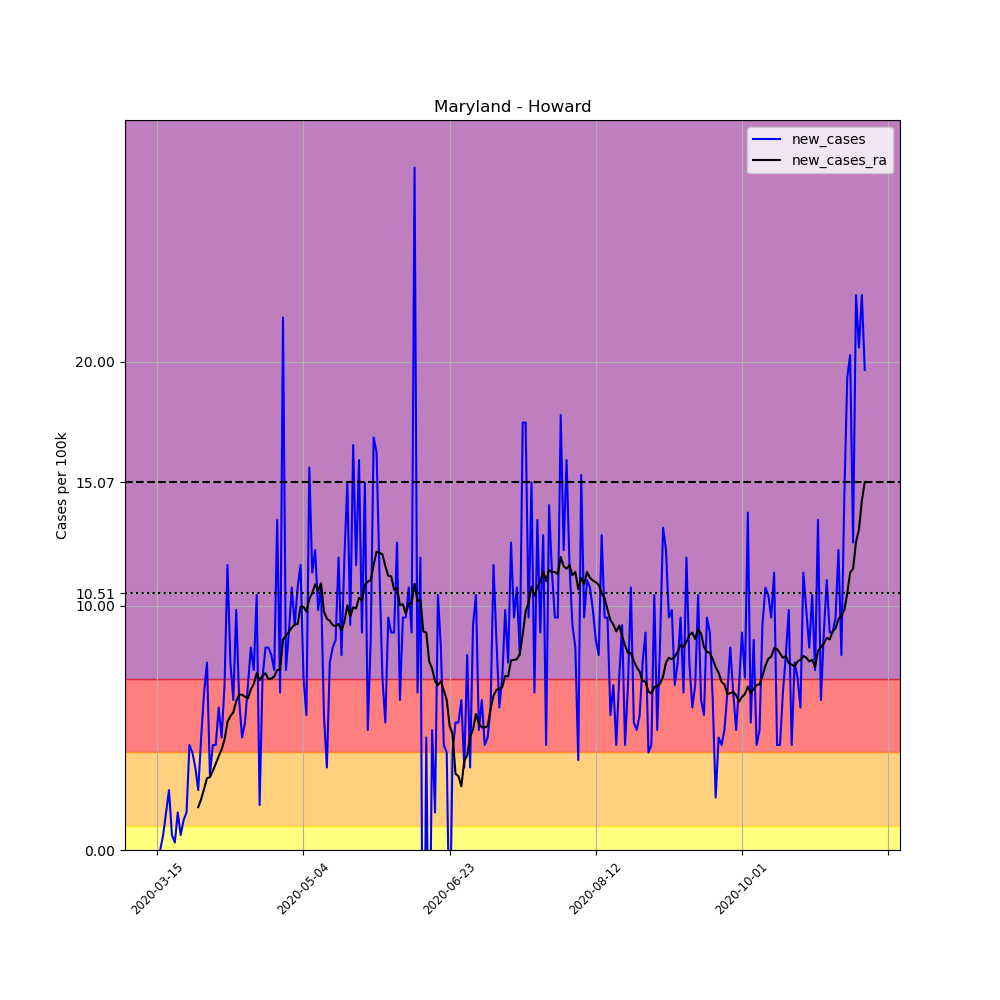

The data file committed next to this chart (first rows):
, date, county, state, fips, cases, deaths, COUNTY, STNAME, CTYNAME, POPESTIMATE2019, per_100k, new_cases, new_cases_ra
97771, 2020-03-15, Howard, Maryland, 24027, 1, 0, 27, Maryland, Howard, 325690, 0.307, , 
97772, 2020-03-16, Howard, Maryland, 24027, 1, 0, 27, Maryland, Howard, 325690, 0.307, 0.0, 
97773, 2020-03-17, Howard, Maryland, 24027, 3, 0, 27, Maryland, Howard, 325690, 0.9211, 0.6141, 
97774, 2020-03-18, Howard, Maryland, 24027, 8, 0, 27, Maryland, Howard, 325690, 2.456, 1.535, 
97775, 2020-03-19, Howard, Maryland, 24027, 16, 0, 27, Maryland, Howard, 325690, 4.913, 2.456, 
97776, 2020-03-20, Howard, Maryland, 24027, 18, 0, 27, Maryland, Howard, 325690, 5.527, 0.6141, 
97777, 2020-03-21, Howard, Maryland, 24027, 19, 0, 27, Maryland, Howard, 325690, 5.834, 0.307, 
97778, 2020-03-22, Howard, Maryland, 24027, 24, 0, 27, Maryland, Howard, 325690, 7.369, 1.535, 
97779, 2020-03-23, Howard, Maryland, 24027, 26, 0, 27, Maryland, Howard, 325690, 7.983, 0.6141, 
97780, 2020-03-24, Howard, Maryland, 24027, 30, 0, 27, Maryland, Howard, 325690, 9.211, 1.228, 
97781, 2020-03-25, Howard, Maryland, 24027, 35, 0, 27, Maryland, Howard, 325690, 10.75, 1.535, 
97782, 2020-03-26, Howard, Maryland, 24027, 49, 0, 27, Maryland, Howard, 325690, 15.04, 4.299, 
97783, 2020-03-27, Howard, Maryland, 24027, 62, 0, 27, Maryland, Howard, 325690, 19.04, 3.992, 
97784, 2020-03-28, Howard, Maryland, 24027, 73, 0, 27, Maryland, Howard, 325690, 22.41, 3.377, 
97785, 2020-03-29, Howard, Maryland, 24027, 81, 0, 27, Maryland, Howard, 325690, 24.87, 2.456, 1.755
97786, 2020-03-30, Howard, Maryland, 24027, 96, 1, 27, Maryland, Howard, 325690, 29.48, 4.606, 2.083
97787, 2020-03-31, Howard, Maryland, 24027, 117, 2, 27, Maryland, Howard, 325690, 35.92, 6.448, 2.5
97788, 2020-04-01, Howard, Maryland, 24027, 142, 2, 27, Maryland, Howard, 325690, 43.6, 7.676, 2.939
97789, 2020-04-02, Howard, Maryland, 24027, 152, 2, 27, Maryland, Howard, 325690, 46.67, 3.07, 2.983
97790, 2020-04-03, Howard, Maryland, 24027, 166, 2, 27, Maryland, Howard, 325690, 50.97, 4.299, 3.246
97791, 2020-04-04, Howard, Maryland, 24027, 180, 3, 27, Maryland, Howard, 325690, 55.27, 4.299, 3.531
97792, 2020-04-05, Howard, Maryland, 24027, 199, 3, 27, Maryland, Howard, 325690, 61.1, 5.834, 3.838
97793, 2020-04-06, Howard, Maryland, 24027, 214, 3, 27, Maryland, Howard, 325690, 65.71, 4.606, 4.123
97794, 2020-04-07, Howard, Maryland, 24027, 236, 3, 27, Maryland, Howard, 325690, 72.46, 6.755, 4.518
97795, 2020-04-08, Howard, Maryland, 24027, 274, 3, 27, Maryland, Howard, 325690, 84.13, 11.67, 5.242
97796, 2020-04-09, Howard, Maryland, 24027, 299, 4, 27, Maryland, Howard, 325690, 91.81, 7.676, 5.483
97797, 2020-04-10, Howard, Maryland, 24027, 319, 5, 27, Maryland, Howard, 325690, 97.95, 6.141, 5.636
97798, 2020-04-11, Howard, Maryland, 24027, 351, 6, 27, Maryland, Howard, 325690, 107.8, 9.825, 6.097
97799, 2020-04-12, Howard, Maryland, 24027, 371, 6, 27, Maryland, Howard, 325690, 113.9, 6.141, 6.36
97800, 2020-04-13, Howard, Maryland, 24027, 386, 8, 27, Maryland, Howard, 325690, 118.5, 4.606, 6.36
97801, 2020-04-14, Howard, Maryland, 24027, 403, 9, 27, Maryland, Howard, 325690, 123.7, 5.22, 6.272
97802, 2020-04-15, Howard, Maryland, 24027, 425, 10, 27, Maryland, Howard, 325690, 130.5, 6.755, 6.207
97803, 2020-04-16, Howard, Maryland, 24027, 452, 11, 27, Maryland, Howard, 325690, 138.8, 8.29, 6.579
97804, 2020-04-17, Howard, Maryland, 24027, 476, 11, 27, Maryland, Howard, 325690, 146.2, 7.369, 6.799
97805, 2020-04-18, Howard, Maryland, 24027, 510, 12, 27, Maryland, Howard, 325690, 156.6, 10.44, 7.237
97806, 2020-04-19, Howard, Maryland, 24027, 516, 12, 27, Maryland, Howard, 325690, 158.4, 1.842, 6.952
97807, 2020-04-20, Howard, Maryland, 24027, 539, 13, 27, Maryland, Howard, 325690, 165.5, 7.062, 7.128
97808, 2020-04-21, Howard, Maryland, 24027, 566, 13, 27, Maryland, Howard, 325690, 173.8, 8.29, 7.237
97809, 2020-04-22, Howard, Maryland, 24027, 593, 14, 27, Maryland, Howard, 325690, 182.1, 8.29, 6.996
97810, 2020-04-23, Howard, Maryland, 24027, 619, 15, 27, Maryland, Howard, 325690, 190.1, 7.983, 7.018
97811, 2020-04-24, Howard, Maryland, 24027, 643, 15, 27, Maryland, Howard, 325690, 197.4, 7.369, 7.106
97812, 2020-04-25, Howard, Maryland, 24027, 687, 16, 27, Maryland, Howard, 325690, 210.9, 13.51, 7.369
97813, 2020-04-26, Howard, Maryland, 24027, 708, 16, 27, Maryland, Howard, 325690, 217.4, 6.448, 7.391
97814, 2020-04-27, Howard, Maryland, 24027, 779, 17, 27, Maryland, Howard, 325690, 239.2, 21.8, 8.619
97815, 2020-04-28, Howard, Maryland, 24027, 803, 18, 27, Maryland, Howard, 325690, 246.6, 7.369, 8.773
97816, 2020-04-29, Howard, Maryland, 24027, 832, 19, 27, Maryland, Howard, 325690, 255.5, 8.904, 8.926
97817, 2020-04-30, Howard, Maryland, 24027, 867, 19, 27, Maryland, Howard, 325690, 266.2, 10.75, 9.102
97818, 2020-05-01, Howard, Maryland, 24027, 897, 19, 27, Maryland, Howard, 325690, 275.4, 9.211, 9.233
97819, 2020-05-02, Howard, Maryland, 24027, 932, 20, 27, Maryland, Howard, 325690, 286.2, 10.75, 9.255
97820, 2020-05-03, Howard, Maryland, 24027, 970, 20, 27, Maryland, Howard, 325690, 297.8, 11.67, 9.957
97821, 2020-05-04, Howard, Maryland, 24027, 993, 22, 27, Maryland, Howard, 325690, 304.9, 7.062, 9.957
97822, 2020-05-05, Howard, Maryland, 24027, 1011, 23, 27, Maryland, Howard, 325690, 310.4, 5.527, 9.759
97823, 2020-05-06, Howard, Maryland, 24027, 1062, 25, 27, Maryland, Howard, 325690, 326.1, 15.66, 10.29
97824, 2020-05-07, Howard, Maryland, 24027, 1099, 27, 27, Maryland, Howard, 325690, 337.4, 11.36, 10.53
97825, 2020-05-08, Howard, Maryland, 24027, 1139, 27, 27, Maryland, Howard, 325690, 349.7, 12.28, 10.88
97826, 2020-05-09, Howard, Maryland, 24027, 1171, 29, 27, Maryland, Howard, 325690, 359.5, 9.825, 10.61
97827, 2020-05-10, Howard, Maryland, 24027, 1206, 29, 27, Maryland, Howard, 325690, 370.3, 10.75, 10.92
97828, 2020-05-11, Howard, Maryland, 24027, 1224, 31, 27, Maryland, Howard, 325690, 375.8, 5.527, 9.759
97829, 2020-05-12, Howard, Maryland, 24027, 1235, 35, 27, Maryland, Howard, 325690, 379.2, 3.377, 9.474
97830, 2020-05-13, Howard, Maryland, 24027, 1260, 38, 27, Maryland, Howard, 325690, 386.9, 7.676, 9.387
... 183 more rows
